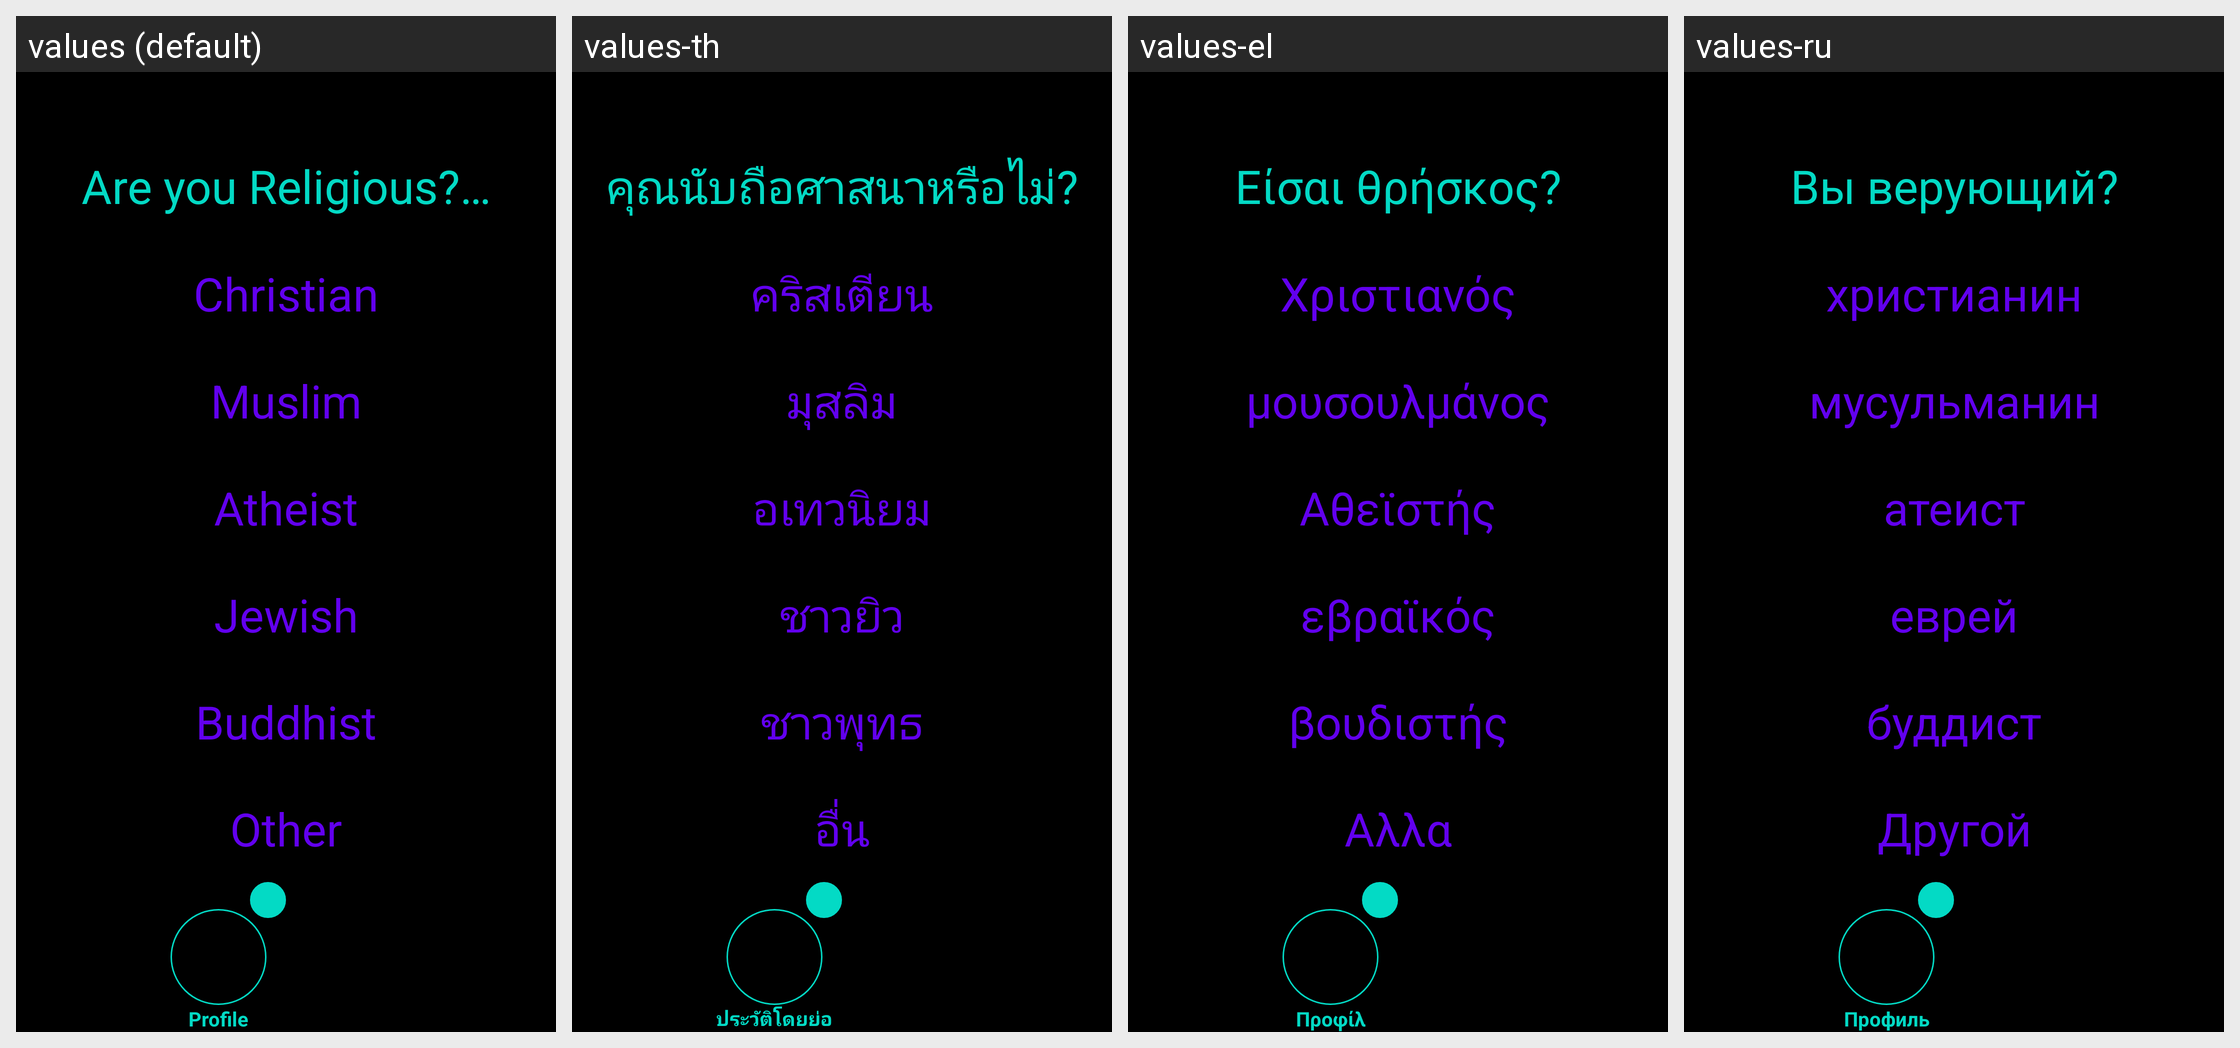

For this localized Android screen grid, give each drawn string resource with its value in every locale shown.
Android screen res/layout/activity_profile_religion.xml rendered under 4 locales, left to right: values (default), values-th, values-el, values-ru. Device: Nexus 5 (rendered at 1080×1920; each locale shown at half size, 540×960, under a caption strip naming it); theme Theme.Amore.
Other locales in the repository, not shown: values-af, values-ar, values-be, values-bg, values-bn, values-ca, values-cs, values-cy, values-da, values-de, values-en, values-eo, values-es, values-et, values-fa, values-fi, values-fr, values-ga, values-gl, values-gu, values-hi, values-hr, values-ht, values-hu, values-in, values-is, values-it, values-iw, values-ja, values-ka, values-kn, values-ko, values-lt, values-lv, values-mk, values-mr, values-ms, values-mt, values-nl, values-no, values-pl, values-pt, values-ro, values-sk, values-sl, values-sq, values-sv, values-sw, values-ta, values-te, values-tr, values-uk, values-ur, values-vi, values-zh.
Strings drawn on this screen, with the default value and each locale's value (text and hints the layout hard-codes, and strings that could not be matched under every locale, appear in the picture but are not listed):

profile_religion_question
  values: Are you Religious?…
  values-th: คุณนับถือศาสนาหรือไม่?
  values-el: Είσαι θρήσκος?
  values-ru: Вы верующий?

profile_religion_answer_one
  values: Christian
  values-th: คริสเตียน
  values-el: Χριστιανός
  values-ru: христианин

profile_religion_answer_two
  values: Muslim
  values-th: มุสลิม
  values-el: μουσουλμάνος
  values-ru: мусульманин

profile_religion_answer_three
  values: Atheist
  values-th: อเทวนิยม
  values-el: Αθεϊστής
  values-ru: атеист

profile_religion_answer_four
  values: Jewish
  values-th: ชาวยิว
  values-el: εβραϊκός
  values-ru: еврей

profile_religion_answer_five
  values: Buddhist
  values-th: ชาวพุทธ
  values-el: βουδιστής
  values-ru: буддист

profile_religion_answer_six
  values: Other
  values-th: อื่น
  values-el: Αλλα
  values-ru: Другой

profile
  values: Profile
  values-th: ประวัติโดยย่อ
  values-el: Προφίλ
  values-ru: Профиль
